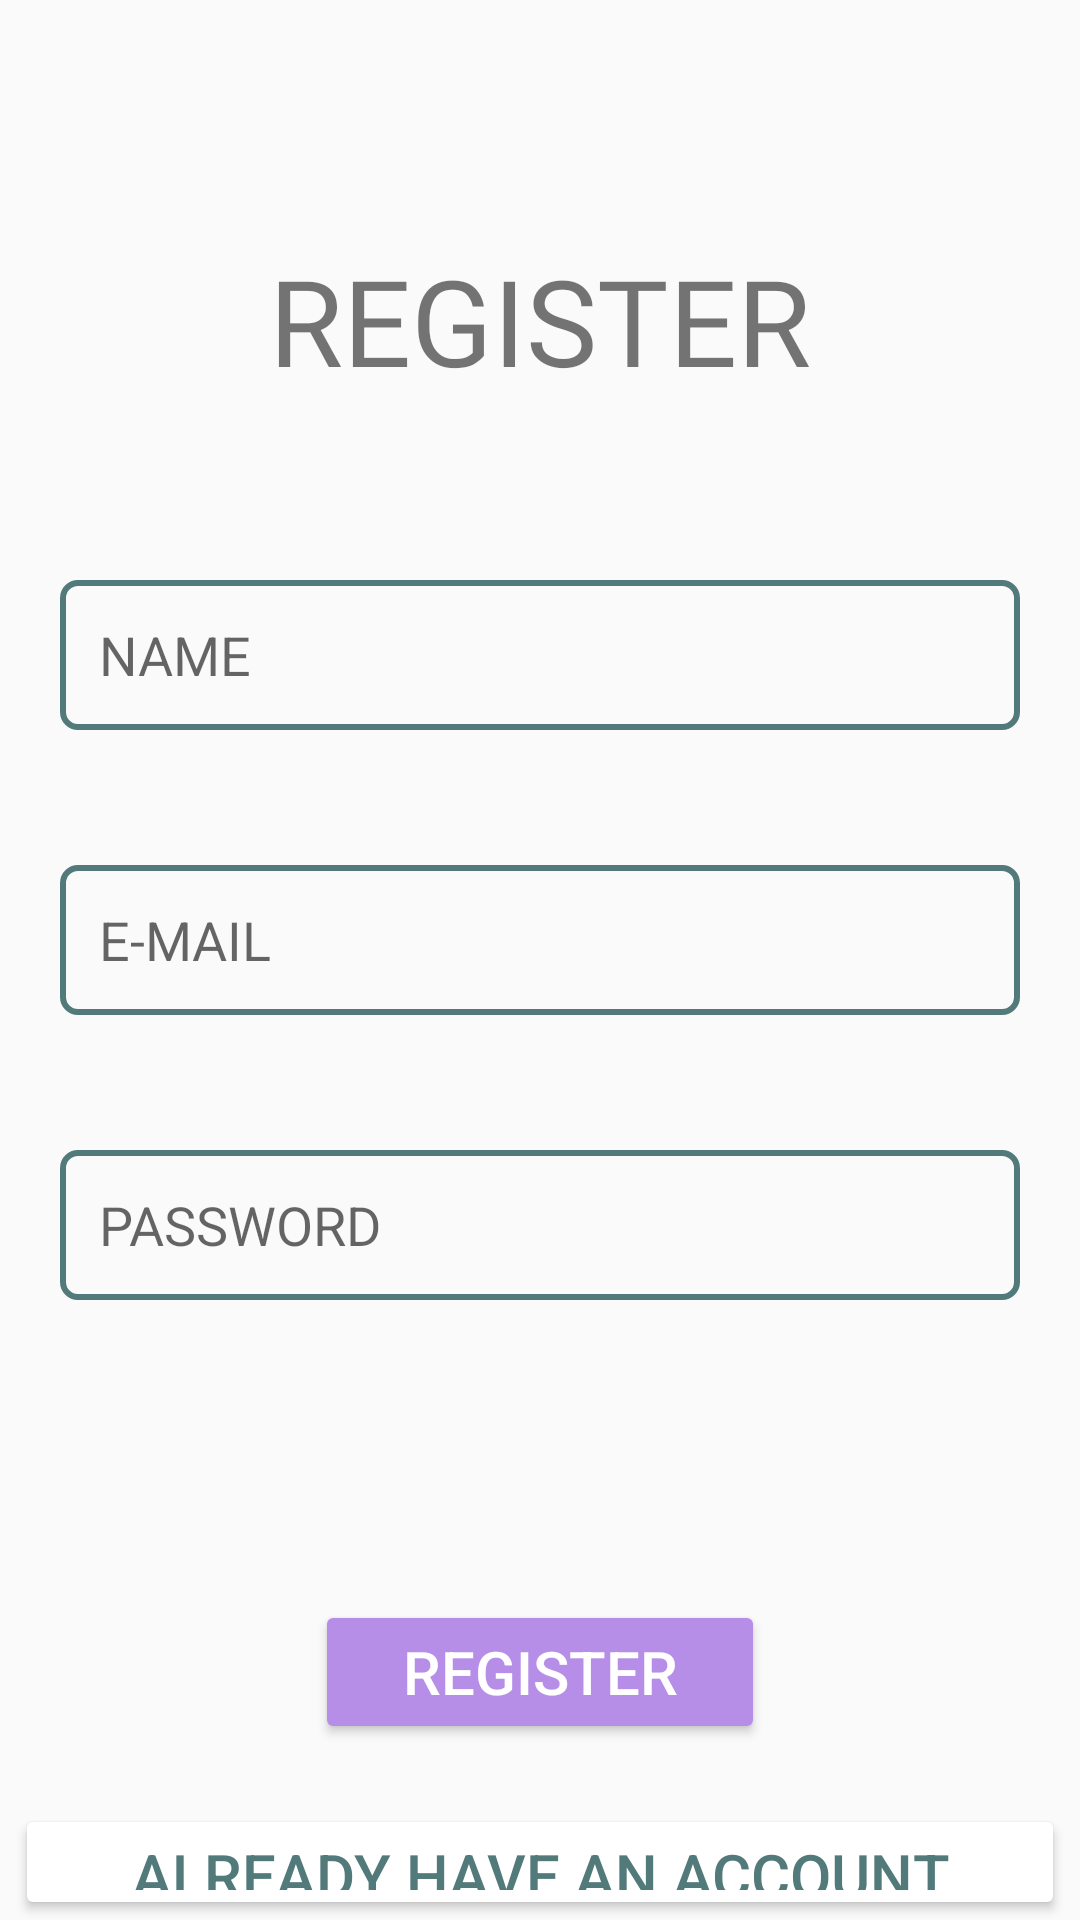

The Android layout XML behind this screen, and the referenced resources:
<!-- AndroidManifest.xml: application theme Theme.MeetOnline -->
<!-- res/layout/activity_create_new_account.xml -->
<?xml version="1.0" encoding="utf-8"?>
<RelativeLayout xmlns:android="http://schemas.android.com/apk/res/android"
    xmlns:app="http://schemas.android.com/apk/res-auto"
    xmlns:tools="http://schemas.android.com/tools"
    android:id="@+id/fo"
    android:layout_width="match_parent"
    android:layout_height="match_parent"
    tools:context=".Create_new_account">

    <TextView
        android:id="@+id/text_login"
        android:layout_width="match_parent"
        android:layout_height="wrap_content"
        android:layout_marginTop="80dp"
        android:fontFamily="@font/abhaya_libre_semibold"
        android:text="@string/register"
        android:textAlignment="center"
        android:textSize="40sp" />

    <EditText
        android:id="@+id/edt_Name"
        android:layout_width="match_parent"
        android:layout_height="50dp"
        android:layout_below="@+id/text_login"
        android:layout_marginLeft="20dp"
        android:layout_marginTop="60dp"
        android:layout_marginRight="20dp"
        android:background="@drawable/edt_background"
        android:hint="NAME"
        android:paddingLeft="13dp" />

    <EditText
        android:id="@+id/edt_email"
        android:layout_width="match_parent"
        android:layout_height="50dp"
        android:layout_below="@+id/edt_Name"
        android:layout_marginLeft="20dp"
        android:layout_marginTop="45dp"
        android:layout_marginRight="20dp"
        android:background="@drawable/edt_background"
        android:hint="E-MAIL"
        android:paddingLeft="13dp" />

    <EditText
        android:id="@+id/edt_password"
        android:layout_width="match_parent"
        android:layout_height="50dp"
        android:layout_below="@+id/edt_email"
        android:layout_marginLeft="20dp"
        android:layout_marginTop="45dp"
        android:layout_marginRight="20dp"

        android:background="@drawable/edt_background"
        android:hint="@string/password"
        android:inputType="textPassword"
        android:paddingStart="13dp"
        android:paddingEnd="13dp" />


    <Button
        android:id="@+id/btn_register"
        android:layout_width="150dp"
        android:layout_height="wrap_content"
        android:layout_below="@+id/edt_password"
        android:layout_centerHorizontal="true"
        android:layout_marginTop="100dp"
        android:backgroundTint="@color/purple_200"
        android:text="REGISTER"
        android:textColor="@color/white"
        android:textSize="20dp" />

    <Button
        android:id="@+id/btn_already_have_an_account"
        android:layout_width="350dp"
        android:layout_height="wrap_content"
        android:layout_below="@+id/btn_register"
        android:layout_centerHorizontal="true"
        android:layout_marginTop="20dp"
        android:backgroundTint="@color/white"
        android:text="Already have an account"
        android:textColor="@color/black_white_shaded"
        android:textSize="20dp" />


</RelativeLayout>
<!-- resources referenced by this layout -->
<resources>
  <color name="black_white_shaded">#527a7a</color>
  <color name="purple_200">#B68EE7</color>
  <color name="white">#FFFFFFFF</color>
  <!-- drawable edt_background (drawable) -->
  <?xml version="1.0" encoding="utf-8"?>
  <shape xmlns:android="http://schemas.android.com/apk/res/android">
      <corners android:radius="5dp"/>
      <stroke android:color="@color/black_white_shaded" android:width="2dp"/>
  </shape>
  <string name="password">PASSWORD</string>
  <string name="register">REGISTER</string>
  <style name="Theme.MeetOnline" parent="Theme.AppCompat.Light.DarkActionBar">
          
          <item name="colorPrimary">@color/purple_500</item>
          <item name="colorPrimaryVariant">@color/purple_700</item>
          <item name="colorOnPrimary">@color/white</item>
          
          <item name="colorSecondary">@color/teal_200</item>
          <item name="colorSecondaryVariant">@color/teal_700</item>
          <item name="colorOnSecondary">@color/black</item>
          
          <item name="android:statusBarColor" tools:targetApi="l">?attr/colorPrimaryVariant</item>
          
      </style>
  <color name="purple_500">#FF6200EE</color>
  <color name="purple_700">#FF3700B3</color>
  <color name="teal_200">#FF03DAC5</color>
  <color name="teal_700">#FF018786</color>
  <color name="black">#FF000000</color>
</resources>
